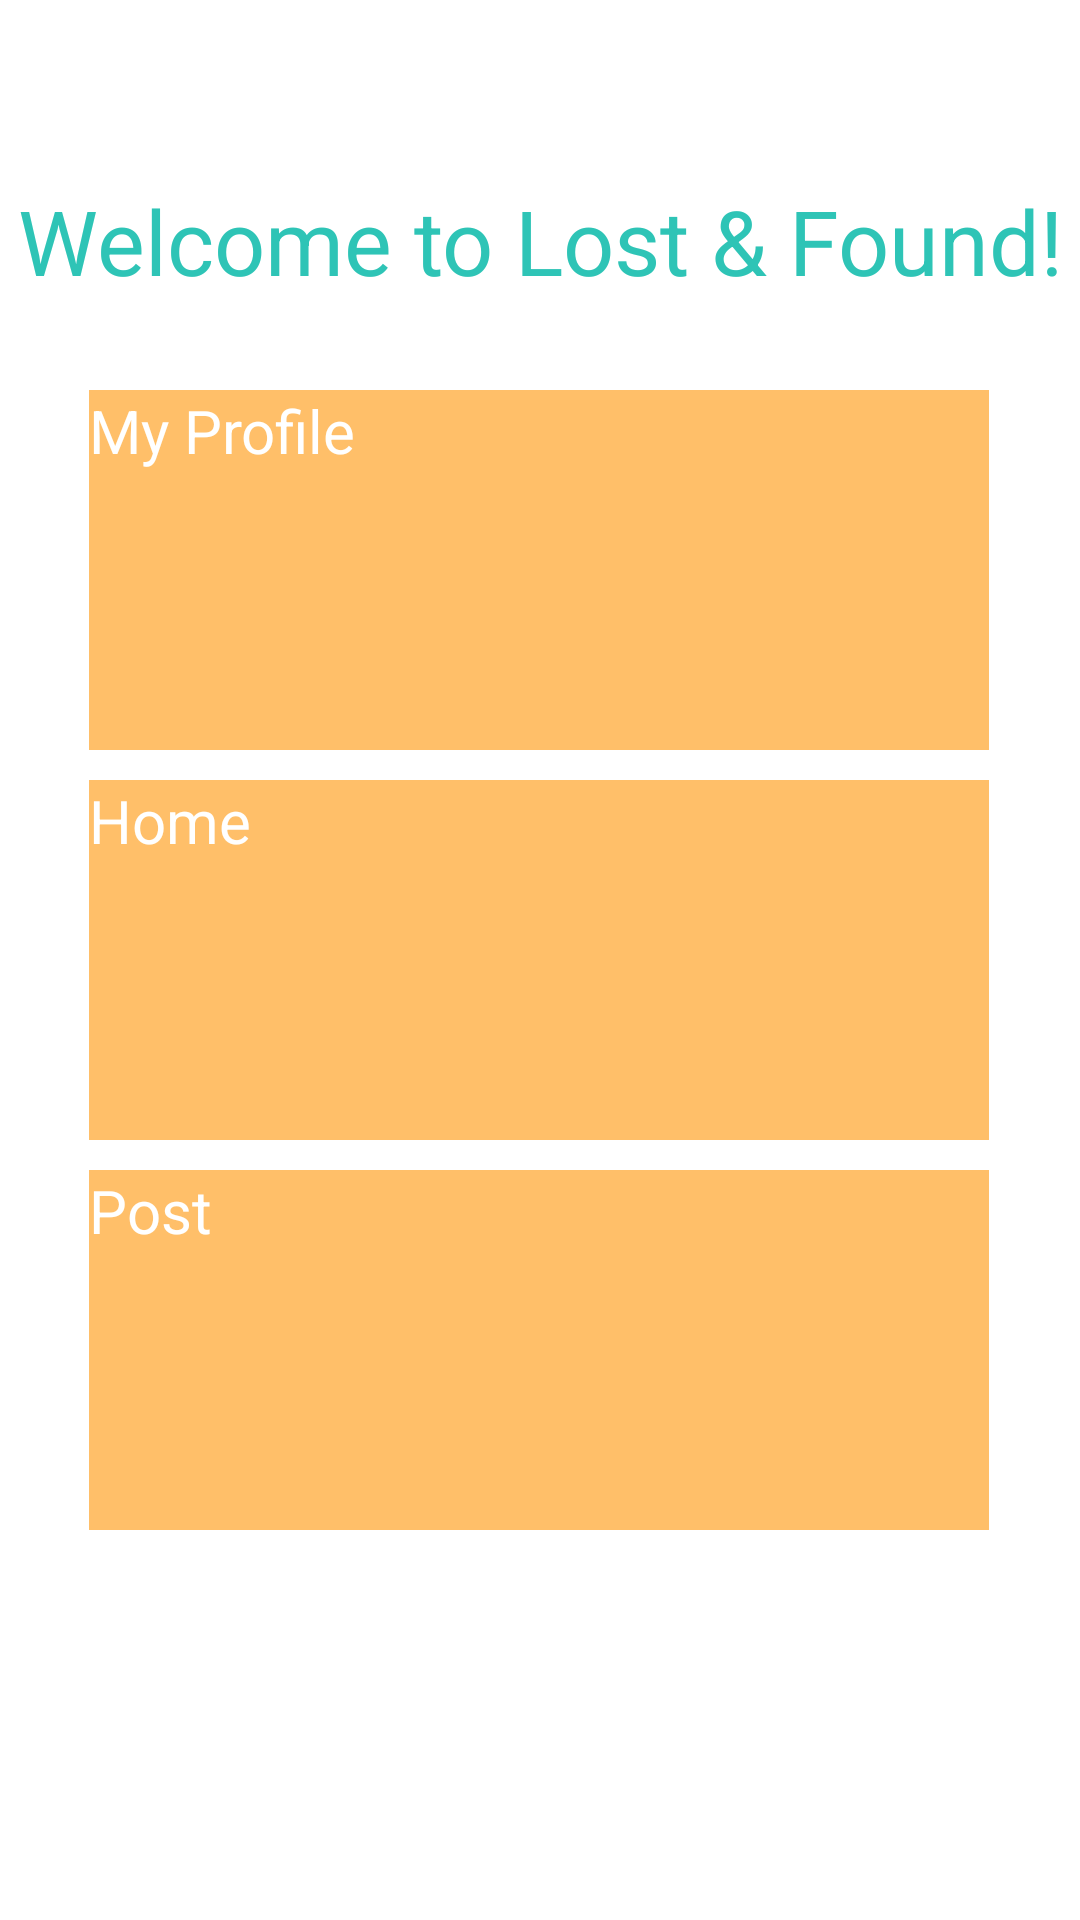

Android layout source for this screen:
<!-- AndroidManifest.xml: application theme Theme.500011D -->
<!-- res/layout/activity_menu.xml -->
<?xml version="1.0" encoding="utf-8"?>
<androidx.constraintlayout.widget.ConstraintLayout xmlns:android="http://schemas.android.com/apk/res/android"
    xmlns:app="http://schemas.android.com/apk/res-auto"
    xmlns:tools="http://schemas.android.com/tools"
    android:layout_width="match_parent"
    android:layout_height="match_parent"
    tools:context=".MenuActivity">

    <TextView
        android:layout_width="match_parent"
        android:layout_height="wrap_content"
        android:gravity="center"
        android:text="@string/welcome_message"
        android:textColor="@color/tiffany_blue"
        android:textSize="30sp"
        app:layout_constraintBottom_toBottomOf="parent"
        app:layout_constraintEnd_toEndOf="parent"
        app:layout_constraintHorizontal_bias="0.0"
        app:layout_constraintStart_toStartOf="parent"
        app:layout_constraintTop_toTopOf="parent"
        app:layout_constraintVertical_bias="0.1" />

    <Button
        android:id="@+id/buttonPost"
        android:layout_width="300dp"
        android:layout_height="120dp"
        android:background="@color/mellow_apricot"
        android:text="@string/post"
        android:textColor="@color/white"
        android:textSize="20dp"
        app:layout_constraintBottom_toBottomOf="parent"
        app:layout_constraintEnd_toEndOf="parent"
        app:layout_constraintHorizontal_bias="0.495"
        app:layout_constraintStart_toStartOf="parent"
        app:layout_constraintTop_toTopOf="parent"
        app:layout_constraintVertical_bias="0.75"
        app:layout_constraintWidth_percent="0.7" />

    <Button
        android:id="@+id/buttonProfile"
        android:layout_width="300dp"
        android:layout_height="120dp"
        android:background="@color/mellow_apricot"
        android:text="@string/profile"
        android:textColor="@color/white"
        android:textSize="20dp"
        app:layout_constraintBottom_toBottomOf="parent"
        app:layout_constraintEnd_toEndOf="parent"
        app:layout_constraintHorizontal_bias="0.495"
        app:layout_constraintStart_toStartOf="parent"
        app:layout_constraintTop_toTopOf="parent"
        app:layout_constraintVertical_bias="0.25"
        app:layout_constraintWidth_percent="0.7" />

    <Button
        android:id="@+id/buttonHome"
        android:layout_width="300dp"
        android:layout_height="120dp"
        android:background="@color/mellow_apricot"
        android:text="@string/home"
        android:textColor="@color/white"
        android:textSize="20dp"
        app:layout_constraintBottom_toBottomOf="parent"
        app:layout_constraintEnd_toEndOf="parent"
        app:layout_constraintHorizontal_bias="0.495"
        app:layout_constraintStart_toStartOf="parent"
        app:layout_constraintTop_toTopOf="parent"
        app:layout_constraintVertical_bias="0.5"
        app:layout_constraintWidth_percent="0.7" />

</androidx.constraintlayout.widget.ConstraintLayout>
<!-- resources referenced by this layout -->
<resources>
  <color name="mellow_apricot">#FFBF69</color>
  <color name="tiffany_blue">#2EC4B6</color>
  <color name="white">#FFFFFFFF</color>
  <string name="home">Home</string>
  <string name="post">Post</string>
  <string name="profile">My Profile</string>
  <string name="welcome_message">Welcome to Lost &amp; Found!</string>
  <style name="Theme.500011D" parent="Theme.AppCompat.DayNight.NoActionBar">
          
          <item name="colorPrimary">@color/tiffany_blue</item>
          <item name="colorPrimaryVariant">@color/tiffany_blue</item>
          <item name="colorOnPrimary">@color/black</item>
          
          <item name="colorSecondary">@color/orange_peel</item>
          <item name="colorSecondaryVariant">@color/orange_peel</item>
          <item name="colorOnSecondary">@color/black</item>
          
          <item name="android:statusBarColor" tools:targetApi="l">?attr/colorPrimaryVariant</item>
          <item name="fontFamily">@font/open_sans</item>
          
      </style>
  <color name="black">#FF000000</color>
  <color name="orange_peel">#FF9F1C</color>
</resources>
